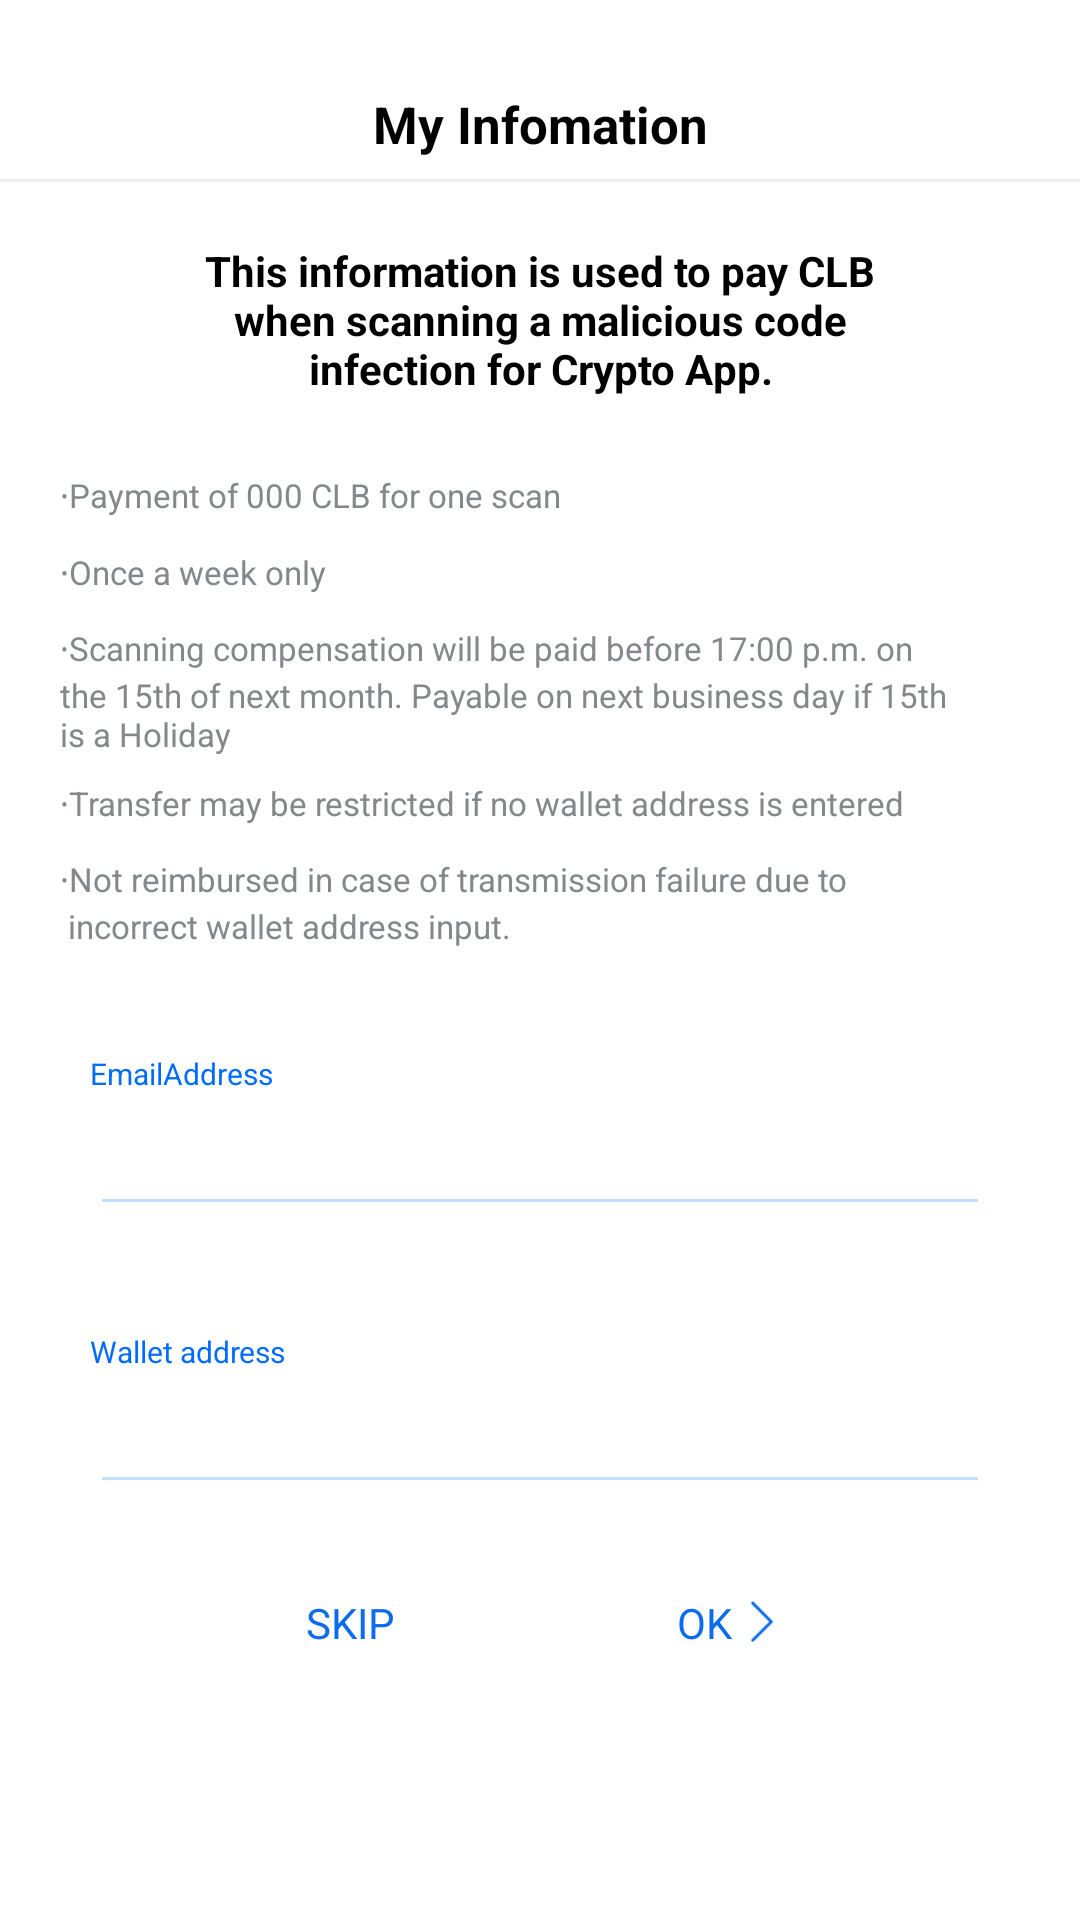

Android layout source for this screen:
<!-- AndroidManifest.xml: application theme AppTheme -->
<!-- res/layout/layout_alert_infomation_popup.xml -->
<LinearLayout xmlns:android="http://schemas.android.com/apk/res/android"
    xmlns:app="http://schemas.android.com/apk/res-auto"
    android:layout_width="360dp"
    android:layout_height="640dp"
    android:layout_gravity="center"
    android:background="@color/C_FFFFFF"
    android:orientation="vertical">

    <android.support.v4.widget.NestedScrollView
        android:layout_width="match_parent"
        android:layout_height="match_parent">

        <LinearLayout
            android:layout_width="match_parent"
            android:layout_height="wrap_content"
            android:gravity="center"
            android:orientation="vertical">


            
            <android.support.v7.widget.AppCompatTextView
                android:id="@+id/tv_title"
                android:layout_width="match_parent"
                android:layout_height="wrap_content"
                android:layout_marginTop="30dp"
                android:gravity="center"
                android:paddingLeft="5dp"
                android:paddingRight="5dp"
                android:text="@string/str_infomation_title"
                android:textColor="@color/C_000000"
                android:textSize="17sp"
                android:textStyle="bold"
                app:fontFamily="@font/notosans_bold_font" />


            <View
                android:layout_width="match_parent"
                android:layout_height="1dp"
                android:layout_marginTop="7dp"
                android:background="@color/C_EEEEEE" />


            
            <android.support.v7.widget.AppCompatTextView
                android:id="@+id/tv_message"
                android:layout_width="match_parent"
                android:layout_height="wrap_content"
                android:layout_marginLeft="15dp"
                android:layout_marginTop="20dp"
                android:layout_marginRight="15dp"
                android:gravity="center"
                android:text="@string/msg_clb_pay"
                android:textColor="@color/C_000000"
                android:textSize="14sp"
                android:textStyle="bold"
                app:fontFamily="@font/notosans_medium_font" />

            <LinearLayout
                android:layout_marginTop="17dp"
                android:layout_width="wrap_content"
                android:layout_height="wrap_content"
                android:orientation="vertical">

                <android.support.v7.widget.AppCompatTextView
                    android:layout_width="wrap_content"
                    android:layout_height="wrap_content"
                    android:layout_gravity="center_vertical"
                    android:layout_marginLeft="20dp"
                    android:layout_marginRight="43dp"
                    android:layout_marginTop="8dp"
                    android:background="@color/C_FFFFFF"
                    android:text="@string/str_payment_of"
                    android:textColor="@color/C_666666"
                    android:textSize="11sp"
                    app:fontFamily="@font/notosans_medium_font" />

                <android.support.v7.widget.AppCompatTextView
                    android:layout_width="wrap_content"
                    android:layout_height="wrap_content"
                    android:layout_gravity="center_vertical"
                    android:layout_marginLeft="20dp"
                    android:layout_marginTop="8dp"
                    android:layout_marginRight="43dp"
                    android:background="@color/C_FFFFFF"
                    android:text="@string/str_once_week_only"
                    android:textColor="@color/C_666666"
                    android:textSize="11sp"
                    app:fontFamily="@font/notosans_medium_font" />



                <android.support.v7.widget.AppCompatTextView
                    android:layout_width="wrap_content"
                    android:layout_height="wrap_content"
                    android:layout_gravity="center_vertical"
                    android:layout_marginTop="8dp"
                    android:layout_marginLeft="20dp"
                    android:layout_marginRight="43dp"
                    android:background="@color/C_FFFFFF"
                    android:text="@string/str_scanning_compensation"
                    android:textColor="@color/C_666666"
                    android:textSize="11sp"
                    app:fontFamily="@font/notosans_medium_font" />


                <android.support.v7.widget.AppCompatTextView
                    android:layout_width="wrap_content"
                    android:layout_height="wrap_content"
                    android:layout_marginTop="8dp"
                    android:layout_gravity="center_vertical"
                    android:layout_marginLeft="20dp"
                    android:background="@color/C_FFFFFF"
                    android:text="@string/str_tansfer_may"
                    android:textColor="@color/C_666666"
                    android:textSize="11sp"
                    app:fontFamily="@font/notosans_medium_font" />


                <android.support.v7.widget.AppCompatTextView
                    android:layout_width="wrap_content"
                    android:layout_height="wrap_content"
                    android:layout_gravity="center_vertical"
                    android:layout_marginLeft="20dp"
                    android:layout_marginTop="8dp"
                    android:background="@color/C_FFFFFF"
                    android:text="@string/str_not_reimbursed"
                    android:textColor="@color/C_666666"
                    android:textSize="11sp"
                    app:fontFamily="@font/notosans_medium_font" />

                <LinearLayout
                    android:layout_width="match_parent"
                    android:layout_height="wrap_content"
                    android:layout_marginLeft="30dp"
                    android:layout_marginTop="35dp"
                    android:layout_marginRight="30dp"
                    android:orientation="vertical">

                    <android.support.v7.widget.AppCompatTextView
                        android:layout_width="wrap_content"
                        android:layout_height="wrap_content"
                        android:text="@string/str_email"
                        android:textColor="@color/C_006Cff"
                        android:textSize="10sp"
                        app:fontFamily="@font/notosans_cjkkr_bold" />

                    <android.support.v7.widget.AppCompatEditText
                        android:id="@+id/et_email_address"
                        android:scrollHorizontally="false"
                        android:singleLine="true"
                        android:layout_width="match_parent"
                        android:layout_height="wrap_content"
                        android:imeOptions="actionDone"
                        android:textColor="@color/C_006Cff"
                        android:textSize="20sp"
                        android:theme="@style/EditTheme"
                        app:fontFamily="@font/notosans_cjkkr_bold" />
                </LinearLayout>


                <LinearLayout
                    android:layout_width="match_parent"
                    android:layout_height="wrap_content"
                    android:layout_marginLeft="30dp"
                    android:layout_marginTop="35dp"
                    android:layout_marginRight="30dp"
                    android:orientation="vertical">

                    <android.support.v7.widget.AppCompatTextView
                        android:layout_width="wrap_content"
                        android:layout_height="wrap_content"
                        android:inputType="textEmailAddress"
                        android:text="@string/str_Wallet_address"
                        android:textColor="@color/C_006Cff"
                        android:textSize="10sp"
                        app:fontFamily="@font/notosans_cjkkr_bold" />

                    <android.support.v7.widget.AppCompatEditText
                        android:id="@+id/et_wallet_address"
                        android:layout_width="match_parent"
                        android:layout_height="wrap_content"
                        android:textColor="@color/C_006Cff"
                        android:scrollHorizontally="false"
                        android:singleLine="true"
                        android:textSize="20sp"
                        android:theme="@style/EditTheme"
                        app:fontFamily="@font/notosans_cjkkr_bold" />
                </LinearLayout>


                <LinearLayout
                    android:layout_width="wrap_content"
                    android:layout_height="wrap_content"
                    android:layout_gravity="center_horizontal"
                    android:layout_marginTop="30dp"
                    android:layout_marginBottom="59dp"
                    android:orientation="horizontal">

                    <android.support.v7.widget.AppCompatTextView
                        android:id="@+id/tv_skip"
                        android:layout_width="wrap_content"
                        android:layout_height="wrap_content"
                        android:text="@string/str_skip"
                        android:textColor="@color/C_0C6CEE"
                        android:textSize="14sp" />

                    <View
                        android:layout_width="94dp"
                        android:layout_height="14dp"
                        android:layout_weight="1" />

                    <android.support.v7.widget.AppCompatTextView
                        android:id="@+id/tv_ok"
                        android:layout_width="wrap_content"
                        android:layout_height="wrap_content"
                        android:text="@string/str_ok"
                        android:textColor="@color/C_0C6CEE"
                        android:textSize="14sp" />

                    <ImageView
                        android:layout_width="14.1dp"
                        android:layout_height="14.1dp"
                        android:layout_gravity="center_vertical"
                        android:src="@drawable/right_arrow_blue" />
                </LinearLayout>
            </LinearLayout>


        </LinearLayout>


    </android.support.v4.widget.NestedScrollView>

</LinearLayout>
<!-- resources referenced by this layout -->
<resources>
  <color name="C_000000">#000000</color>
  <color name="C_006Cff">#006cff</color>
  <color name="C_0C6CEE">#0c6cee</color>
  <color name="C_666666">#84888C</color>
  <color name="C_EEEEEE">#EEEEEE</color>
  <color name="C_FFFFFF">#FFFFFF</color>
  <!-- drawable right_arrow_blue: png bitmap (drawable, 816 bytes) -->
  <string name="msg_clb_pay">This information is used to pay CLB\nwhen scanning a malicious code\ninfection for Crypto App.</string>
  <string name="str_Wallet_address">Wallet address</string>
  <string name="str_email">EmailAddress</string>
  <string name="str_infomation_title">My Infomation</string>
  <string name="str_not_reimbursed">∙Not reimbursed in case of transmission failure due to\n incorrect wallet address input.</string>
  <string name="str_ok">OK</string>
  <string name="str_once_week_only">∙Once a week only</string>
  <string name="str_payment_of">∙Payment of 000 CLB for one scan </string>
  <string name="str_scanning_compensation">∙Scanning compensation will be paid before 17:00 p.m. on the 15th of next month. Payable on next business day if 15th is a Holiday </string>
  <string name="str_skip">SKIP</string>
  <string name="str_tansfer_may">∙Transfer may be restricted if no wallet address is entered</string>
  <style name="EditTheme" parent="Theme.AppCompat.Light.NoActionBar">
          <item name="colorAccent">@color/C_BCE0Fd</item>
          <item name="colorControlNormal">@color/C_BCE0Fd</item>
      </style>
  <style name="AppTheme" parent="Theme.AppCompat.Light.NoActionBar" />
  <color name="C_BCE0Fd">#bce0fd</color>
</resources>
